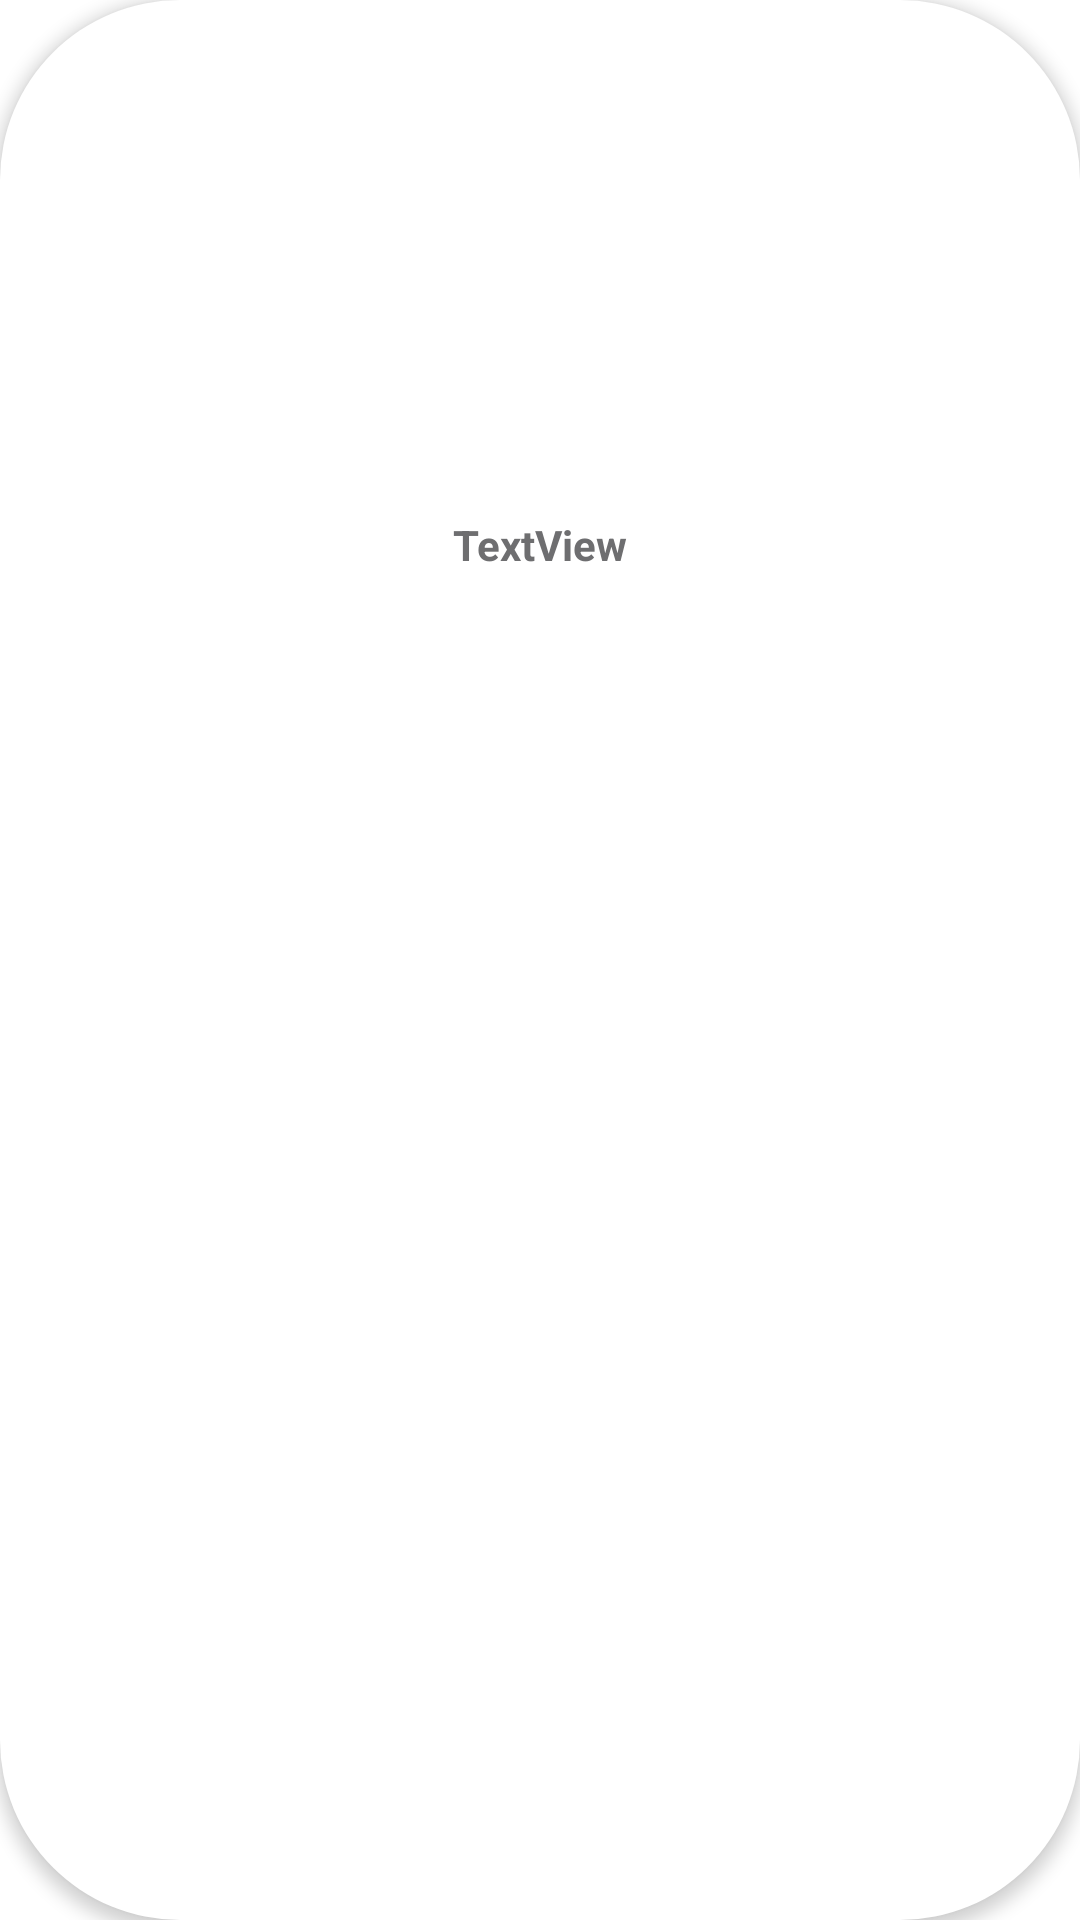

Here is an Android app screen rendered from its layout file. Give the layout XML and the strings, colors and styles it references.
<!-- AndroidManifest.xml: application theme Theme.FoodTime -->
<!-- res/layout/viewholder_category.xml -->
<?xml version="1.0" encoding="utf-8"?>
<androidx.constraintlayout.widget.ConstraintLayout xmlns:android="http://schemas.android.com/apk/res/android"
    xmlns:app="http://schemas.android.com/apk/res-auto"
    xmlns:tools="http://schemas.android.com/tools"
    android:id="@+id/mainLayout"
    android:layout_width="75dp"
    android:layout_height="110dp"
    android:layout_margin="8dp"
    android:background="@drawable/background_category"
    android:elevation="3dp">

    <ImageView
        android:id="@+id/categoryPic"
        android:layout_width="35dp"
        android:layout_height="35dp"
        app:layout_constraintBottom_toBottomOf="parent"
        app:layout_constraintEnd_toEndOf="parent"
        app:layout_constraintStart_toStartOf="parent"
        app:layout_constraintTop_toTopOf="parent"
        app:layout_constraintVertical_bias="0.213"
        app:srcCompat="@drawable/cat_1" />

    <TextView
        android:id="@+id/categoryName"
        android:layout_width="wrap_content"
        android:layout_height="wrap_content"
        android:layout_marginTop="8dp"
        android:text="TextView"
        android:textColor="#6e6e70"
        android:textStyle="bold"
        app:layout_constraintEnd_toEndOf="@+id/categoryPic"
        app:layout_constraintStart_toStartOf="@+id/categoryPic"
        app:layout_constraintTop_toBottomOf="@+id/categoryPic" />
</androidx.constraintlayout.widget.ConstraintLayout>
<!-- resources referenced by this layout -->
<resources>
  <!-- drawable background_category (drawable) -->
  <?xml version="1.0" encoding="utf-8"?>
  <selector xmlns:android="http://schemas.android.com/apk/res/android">
  <item>
      <shape android:shape="rectangle">
          <corners android:radius="60dp"/>
          <solid android:color="#ffffff"/>
      </shape>
  </item>
  </selector>
  <style name="Theme.FoodTime" parent="Theme.MaterialComponents.DayNight.NoActionBar">
          
          <item name="colorPrimary">@color/purple_500</item>
          <item name="colorPrimaryVariant">#ff8900</item>
          <item name="colorOnPrimary">@color/white</item>
          
          <item name="colorSecondary">@color/teal_200</item>
          <item name="colorSecondaryVariant">@color/teal_700</item>
          <item name="colorOnSecondary">@color/black</item>
          
          <item name="android:statusBarColor">?attr/colorPrimaryVariant</item>
          
      </style>
  <!-- not gathered from this repository: default colours our renderer supplied (Android Studio template values) -->
  <color name="purple_500">#FF6200EE</color>
  <color name="teal_200">#FF03DAC5</color>
  <color name="teal_700">#FF018786</color>
  <color name="black">#FF000000</color>
  <color name="white">#FFFFFFFF</color>
</resources>
